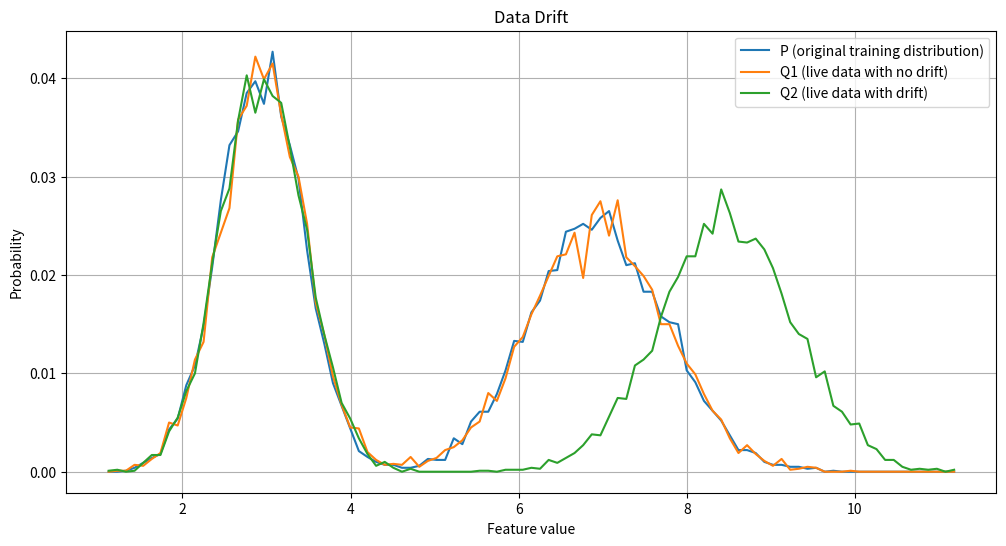

Source code (Python):
import numpy as np
import matplotlib.pyplot as plt
import scipy

from scipy.stats import entropy, norm

# bi-modal distribution for training data
p_data_peak_01 = np.random.normal(3, 0.5, 5000)
p_data_peak_02 = np.random.normal(7, 0.8, 5000)

p_data = np.concatenate([p_data_peak_01, p_data_peak_02])

q1_data_peak_01 = np.random.normal(3, 0.5, 5000)
q1_data_peak_02 = np.random.normal(7, 0.8, 5000)

q1_data = np.concatenate([q1_data_peak_01, q1_data_peak_02])

q2_data_peak_01 = np.random.normal(3, 0.5, 5000)
q2_data_peak_02 = np.random.normal(8.5, 0.8, 5000)

q2_data = np.concatenate([q2_data_peak_01, q2_data_peak_02])

# combining for the purpose of using the same bins for histo
combined_data = np.concatenate([p_data, q1_data, q2_data])
bins = np.linspace(np.min(combined_data), np.max(combined_data), 100)

p_hist, _ = np.histogram(p_data, bins = bins, density = True)
q1_hist, _ = np.histogram(q1_data, bins = bins, density = True)
q2_hist, _ = np.histogram(q2_data, bins = bins, density = True)

p_dist = p_hist / np.sum(p_hist)
q1_dist = q1_hist / np.sum(q1_hist)
q2_dist = q2_hist / np.sum(q2_hist)

epsilon = 1e-10
p_dist += epsilon
q1_dist += epsilon
q2_dist += epsilon

kl_drift_no = entropy(p_dist, q1_dist)
kl_drift_yes = entropy(p_dist, q2_dist)

print(" --- Data Drift Detection with KL Divergence --- ")
print(f"KLD (P || Q1) -> no drift: {kl_drift_no:.4f}")
print(f"KLD (P || Q2) -> drift: {kl_drift_yes:.4f}")

# clarity: bins holds the edges of the non-overlapping intervals
plt.figure(figsize = (12, 6))
plt.title("Data Drift")
plt.plot(bins[:-1], p_dist, label = 'P (original training distribution)')
plt.plot(bins[:-1], q1_dist, label = 'Q1 (live data with no drift)')
plt.plot(bins[:-1], q2_dist, label = 'Q2 (live data with drift)')
plt.xlabel("Feature value")
plt.ylabel("Probability")
plt.legend()
plt.grid(True)
plt.show()  

